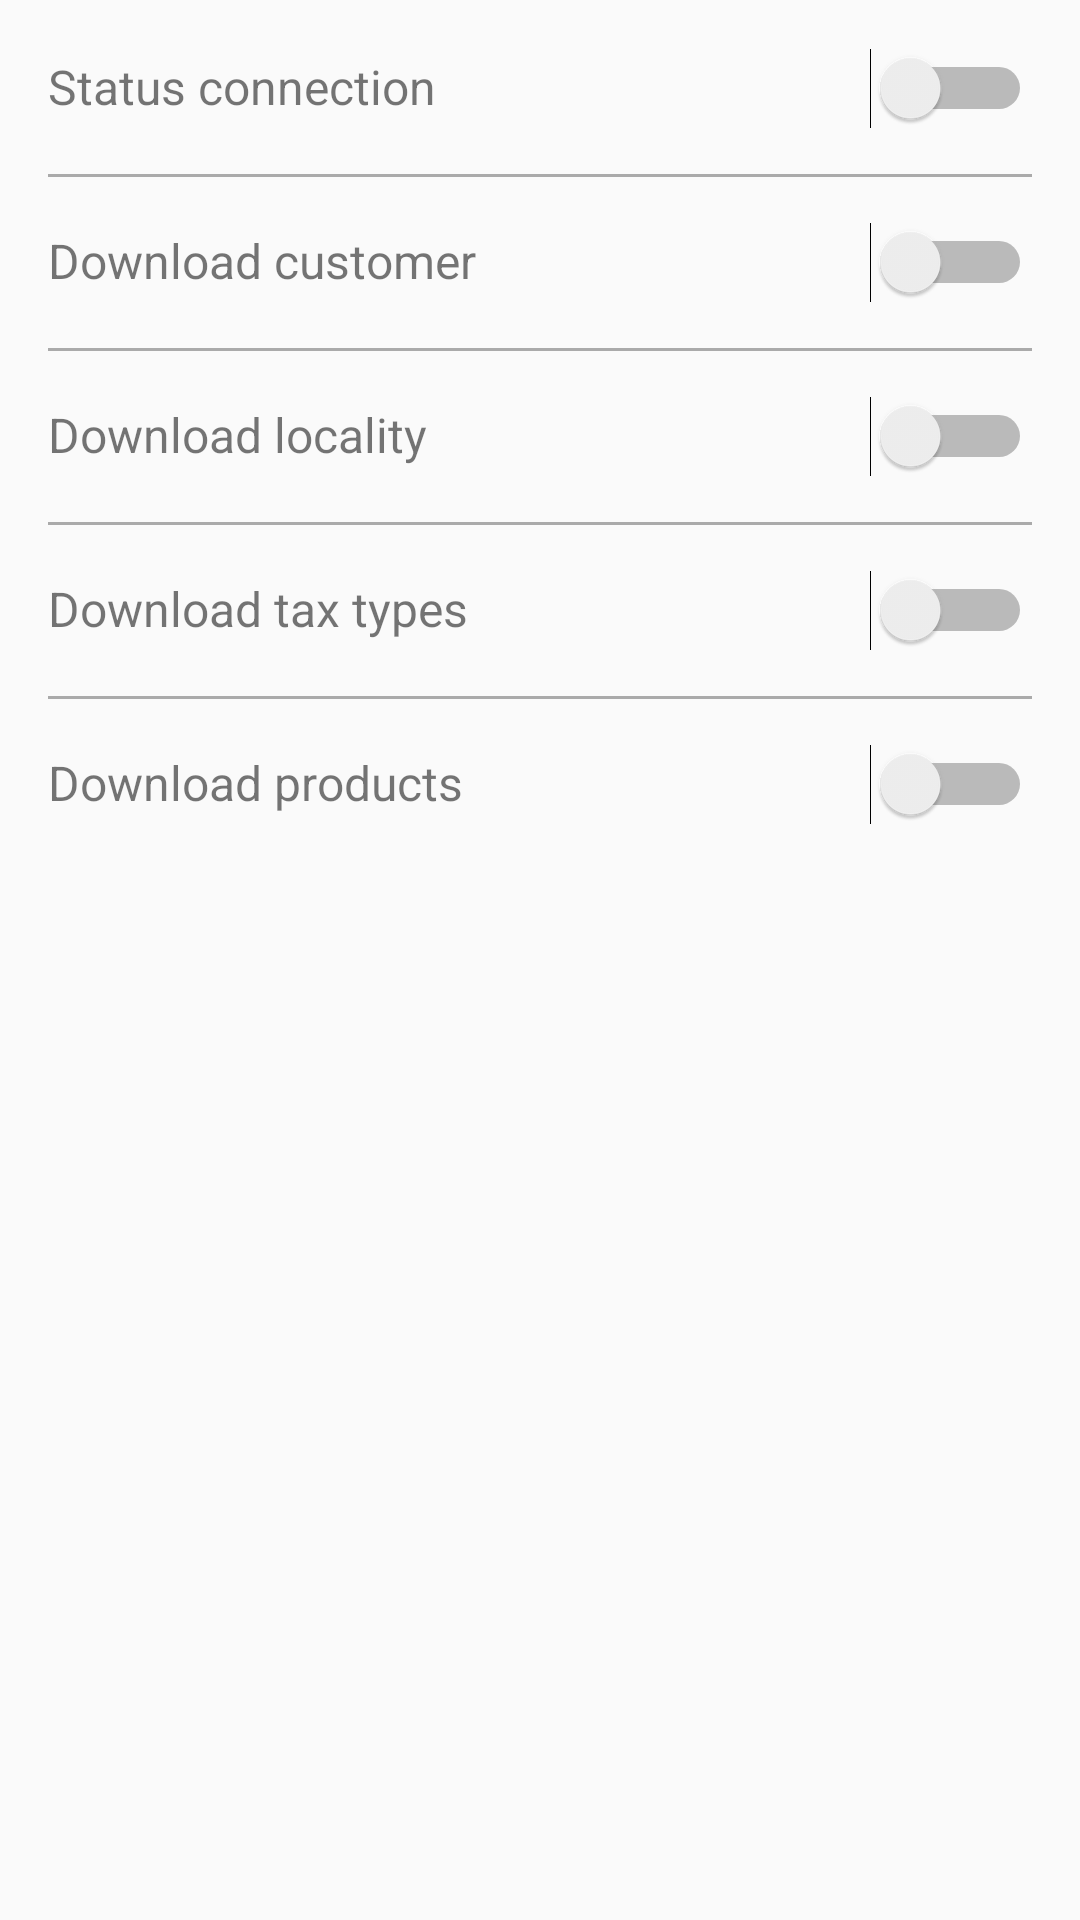

Layout XML and referenced resources for this Android screen:
<!-- AndroidManifest.xml: activity theme AppTheme -->
<!-- res/layout/activity_settings.xml -->
<?xml version="1.0" encoding="utf-8"?>
<android.support.design.widget.CoordinatorLayout xmlns:android="http://schemas.android.com/apk/res/android"
    xmlns:tools="http://schemas.android.com/tools"
    android:id="@+id/cl_view"
    android:layout_width="match_parent"
    android:layout_height="match_parent"
    android:orientation="vertical"
    android:paddingBottom="@dimen/activity_vertical_margin"
    android:paddingLeft="@dimen/activity_horizontal_margin"
    android:paddingRight="@dimen/activity_horizontal_margin"
    android:paddingTop="@dimen/activity_vertical_margin"
    tools:context="com.osm.soft.sf.SettingsActivity">

    <LinearLayout
        android:layout_width="match_parent"
        android:layout_height="match_parent"
        android:orientation="vertical">

        <LinearLayout
            android:layout_width="match_parent"
            android:layout_height="wrap_content"
            android:orientation="horizontal">

            <TextView
                android:layout_width="0dp"
                android:layout_height="wrap_content"
                android:gravity="center_vertical"
                android:text="@string/status_connection"
                android:textSize="16sp"
                android:layout_weight="1" />

            <Switch
                android:id="@+id/sv_connection"
                android:layout_width="wrap_content"
                android:layout_height="wrap_content"
                android:checked="false"
                android:textOff="@string/off"
                android:textOn="@string/on" />

        </LinearLayout>

        <View
            android:layout_width="match_parent"
            android:layout_height="1dp"
            android:layout_marginTop="@dimen/small"
            android:background="@android:color/darker_gray" />

        <LinearLayout
            android:layout_width="match_parent"
            android:layout_height="wrap_content"
            android:layout_marginTop="@dimen/small"
            android:orientation="horizontal">

            <TextView
                android:layout_width="0dp"
                android:layout_height="wrap_content"
                android:gravity="center_vertical"
                android:text="@string/download_customer"
                android:textSize="16sp"
                android:layout_weight="1" />

            <Switch
                android:id="@+id/sv_customer"
                android:layout_width="wrap_content"
                android:layout_height="wrap_content"
                android:checked="false"
                android:textOff="@string/no"
                android:textOn="@string/yes" />

        </LinearLayout>

        <View
            android:layout_width="match_parent"
            android:layout_height="1dp"
            android:layout_marginTop="@dimen/small"
            android:background="@android:color/darker_gray" />

        <LinearLayout
            android:layout_width="match_parent"
            android:layout_height="wrap_content"
            android:layout_marginTop="@dimen/small"
            android:orientation="horizontal">

            <TextView
                android:layout_width="0dp"
                android:layout_height="wrap_content"
                android:gravity="center_vertical"
                android:text="@string/download_locality"
                android:textSize="16sp"
                android:layout_weight="1" />

            <Switch
                android:id="@+id/sv_locality"
                android:layout_width="wrap_content"
                android:layout_height="wrap_content"
                android:checked="false"
                android:textOff="@string/no"
                android:textOn="@string/yes" />

        </LinearLayout>

        <View
            android:layout_width="match_parent"
            android:layout_height="1dp"
            android:layout_marginTop="@dimen/small"
            android:background="@android:color/darker_gray" />

        <LinearLayout
            android:layout_width="match_parent"
            android:layout_height="wrap_content"
            android:layout_marginTop="@dimen/small"
            android:orientation="horizontal">

            <TextView
                android:layout_width="0dp"
                android:layout_height="wrap_content"
                android:gravity="center_vertical"
                android:text="@string/download_tax_types"
                android:textSize="16sp"
                android:layout_weight="1" />

            <Switch
                android:id="@+id/sv_tax_types"
                android:layout_width="wrap_content"
                android:layout_height="wrap_content"
                android:checked="false"
                android:textOff="@string/no"
                android:textOn="@string/yes" />

        </LinearLayout>

        <View
            android:layout_width="match_parent"
            android:layout_height="1dp"
            android:layout_marginTop="@dimen/small"
            android:background="@android:color/darker_gray" />

        <LinearLayout
            android:layout_width="match_parent"
            android:layout_height="wrap_content"
            android:layout_marginTop="@dimen/small"
            android:orientation="horizontal">

            <TextView
                android:layout_width="0dp"
                android:layout_height="wrap_content"
                android:gravity="center_vertical"
                android:text="@string/download_products"
                android:textSize="16sp"
                android:layout_weight="1" />

            <Switch
                android:id="@+id/sv_products"
                android:layout_width="wrap_content"
                android:layout_height="wrap_content"
                android:checked="false"
                android:textOff="@string/no"
                android:textOn="@string/yes" />

        </LinearLayout>

    </LinearLayout>



</android.support.design.widget.CoordinatorLayout>
<!-- resources referenced by this layout -->
<resources>
  <dimen name="activity_horizontal_margin">16dp</dimen>
  <dimen name="activity_vertical_margin">16dp</dimen>
  <dimen name="small">15dp</dimen>
  <string name="download_customer">Download customer</string>
  <string name="download_locality">Download locality</string>
  <string name="download_products">Download products</string>
  <string name="download_tax_types">Download tax types</string>
  <string name="no">No</string>
  <string name="off">Off</string>
  <string name="on">On</string>
  <string name="status_connection">Status connection</string>
  <string name="yes">Yes</string>
  <style name="AppTheme" parent="Theme.AppCompat.Light.DarkActionBar">
          
          <item name="colorPrimary">@color/colorPrimary</item>
          <item name="colorPrimaryDark">@color/colorPrimaryDark</item>
          <item name="colorAccent">@color/colorAccent</item>
      </style>
  <color name="colorPrimary">#3d87bf</color>
  <color name="colorPrimaryDark">#004985</color>
  <color name="colorAccent">#78bd1e</color>
</resources>
